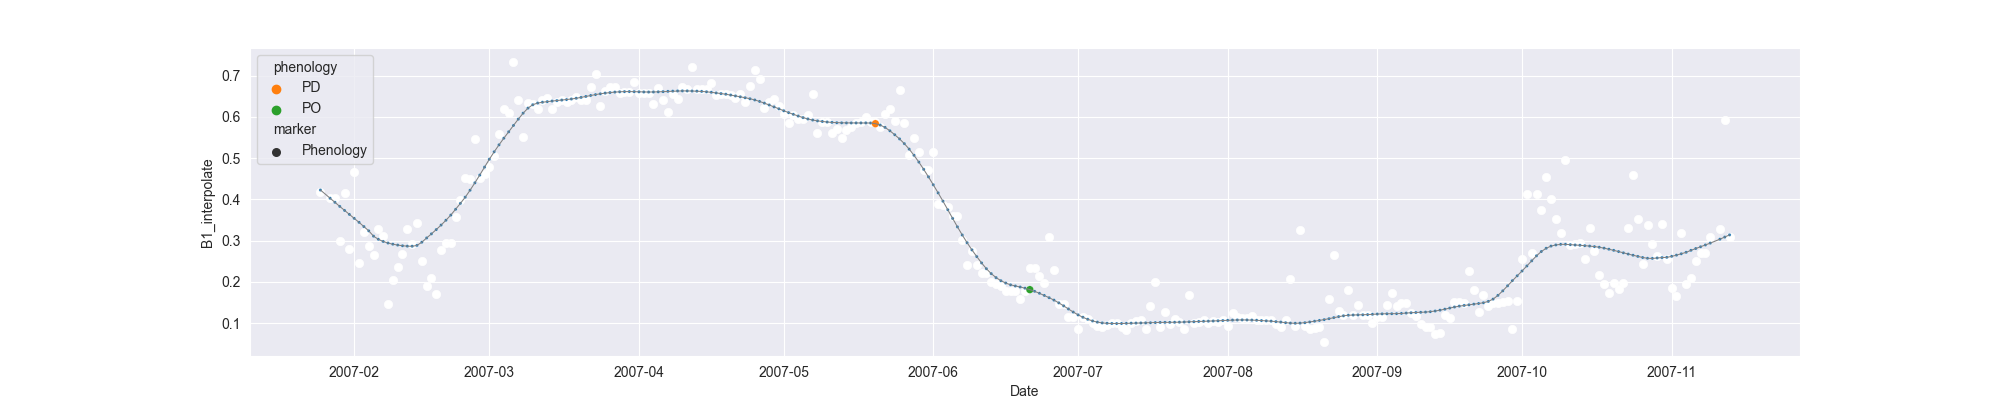

Source data for this figure (header and first rows):
system:time_start, B1, B1_interpolate, B1_phenology
2007-01-25, 0.4182, 0.4182, 
2007-01-26, , , 
2007-01-27, , 0.4023, 
2007-01-28, 0.4023, 0.4023, 
2007-01-29, 0.2981, 0.2981, 
2007-01-30, 0.4149, 0.4149, 
2007-01-31, 0.2808, 0.2808, 
2007-02-01, 0.466, 0.466, 
2007-02-02, 0.2461, 0.2461, 
2007-02-03, , 0.3219, 
2007-02-04, , 0.2875, 
2007-02-05, , 0.2642, 
2007-02-06, 0.3289, 0.3289, 
2007-02-07, 0.3108, 0.3108, 
2007-02-08, 0.1477, 0.1477, 
2007-02-09, 0.2051, 0.2051, 
2007-02-10, , 0.2359, 
2007-02-11, 0.2668, 0.2668, 
2007-02-12, 0.3271, 0.3271, 
2007-02-13, 0.2924, 0.2924, 
2007-02-14, 0.3416, 0.3416, 
2007-02-15, 0.2499, 0.2499, 
2007-02-16, 0.1902, 0.1902, 
2007-02-17, 0.2085, 0.2085, 
2007-02-18, 0.1715, 0.1715, 
2007-02-19, , 0.2783, 
2007-02-20, , 0.2948, 
2007-02-21, , 0.2948, 
2007-02-22, , 0.3584, 
2007-02-23, , 0.3978, 
2007-02-24, , 0.452, 
2007-02-25, , 0.4501, 
2007-02-26, 0.5452, 0.5452, 
2007-02-27, 0.452, 0.452, 
2007-02-28, 0.4621, 0.4621, 
2007-03-01, 0.4775, 0.4775, 
2007-03-02, 0.5045, 0.5045, 
2007-03-03, , 0.5591, 
2007-03-04, , 0.6186, 
2007-03-05, , 0.6096, 
2007-03-06, 0.7328, 0.7328, 
2007-03-07, 0.641, 0.641, 
2007-03-08, 0.551, 0.551, 
2007-03-09, 0.6334, 0.6334, 
2007-03-10, 0.6298, 0.6298, 
2007-03-11, 0.6183, 0.6183, 
2007-03-12, 0.6412, 0.6412, 
2007-03-13, 0.6458, 0.6458, 
2007-03-14, 0.6185, 0.6185, 
2007-03-15, , 0.6361, 
2007-03-16, , 0.6407, 
2007-03-17, , 0.635, 
2007-03-18, , 0.6407, 
2007-03-19, , 0.6481, 
2007-03-20, , 0.6407, 
2007-03-21, 0.6407, 0.6407, 
2007-03-22, , 0.6723, 
2007-03-23, 0.7039, 0.7039, 
2007-03-24, 0.6259, 0.6259, 
2007-03-25, , 0.6621, 
... 233 more rows
